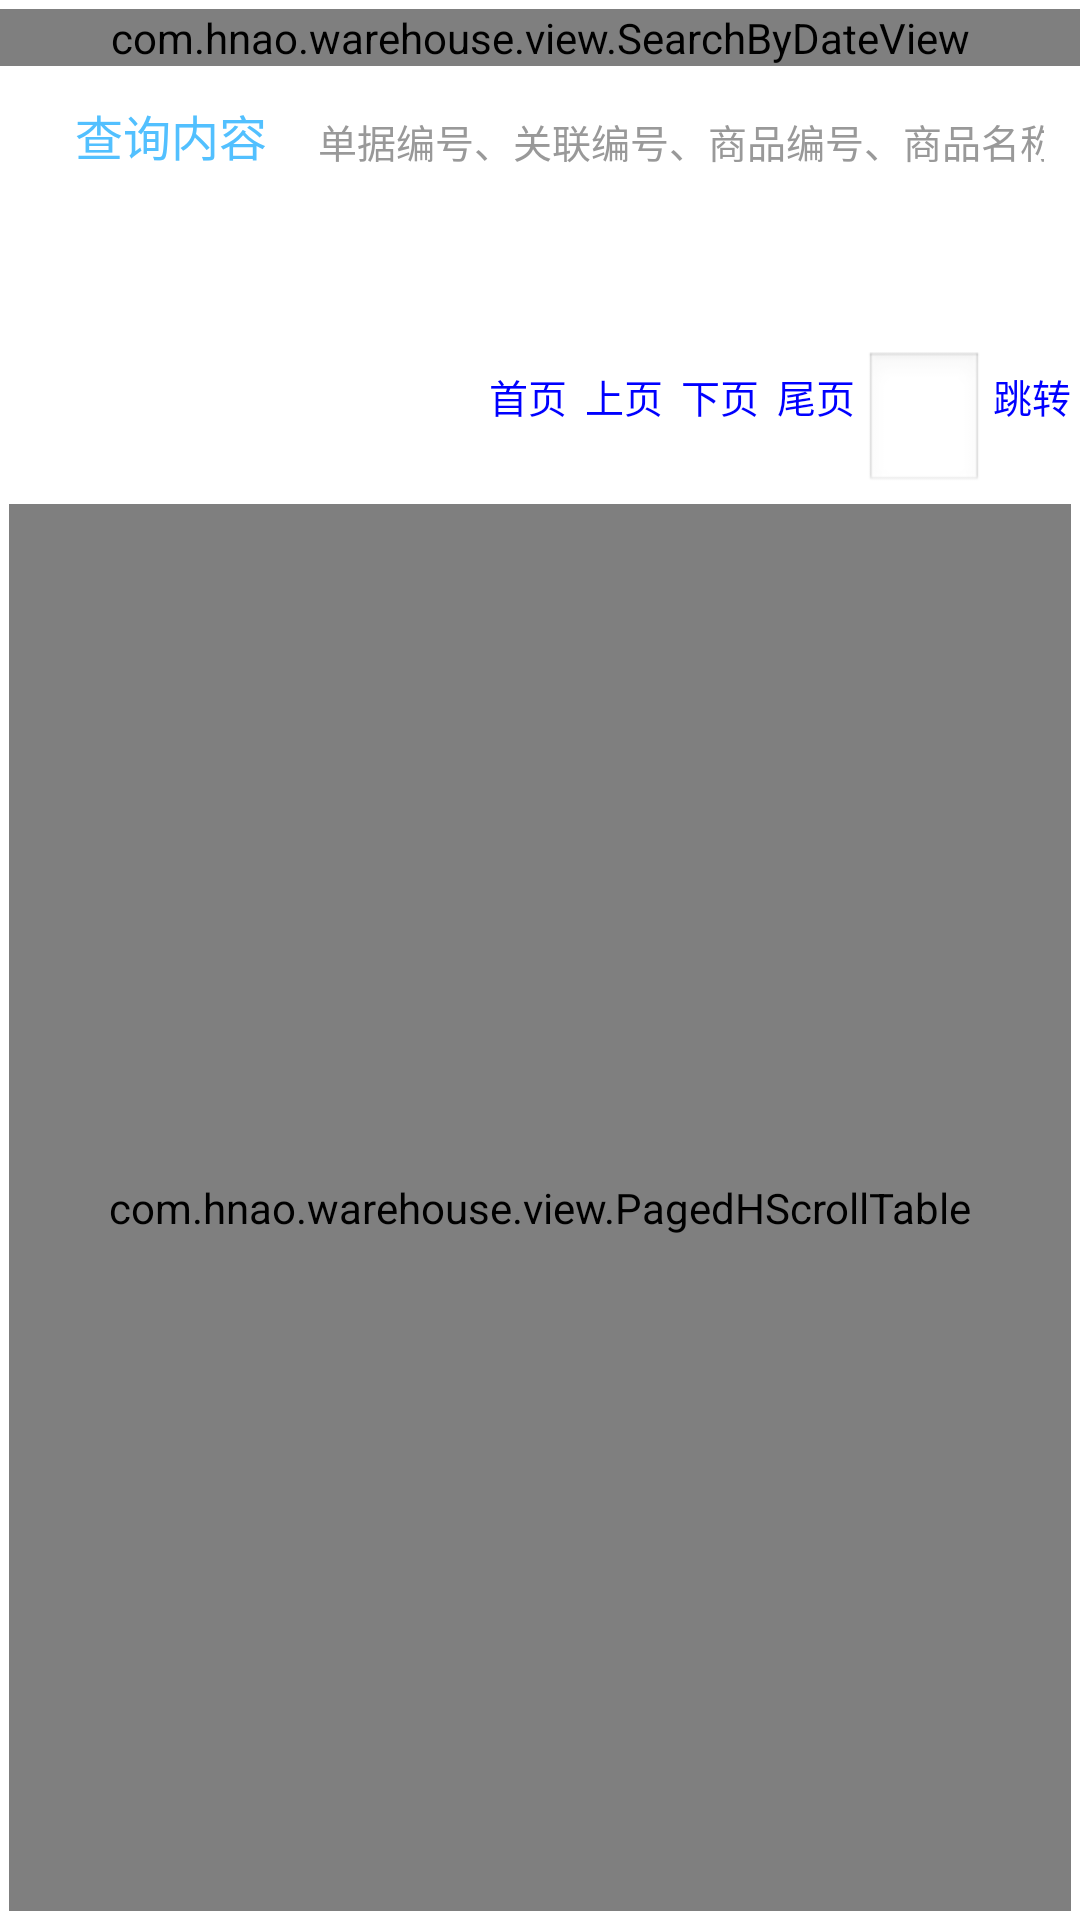

Here is an Android app screen rendered from its layout file. Give the layout XML and the strings, colors and styles it references.
<!-- AndroidManifest.xml: application theme AppTheme -->
<!-- res/layout/fragment_house_in.xml -->
<?xml version="1.0" encoding="utf-8"?>
<LinearLayout xmlns:android="http://schemas.android.com/apk/res/android"
    android:layout_width="match_parent"
    android:layout_height="match_parent"
    android:orientation="vertical" >

    <com.hnao.warehouse.view.SearchByDateView
        android:id="@+id/date_view"
        android:layout_width="match_parent"
        android:layout_height="wrap_content"
        android:layout_marginTop="3dp" >
    </com.hnao.warehouse.view.SearchByDateView>

    <LinearLayout
        android:layout_width="match_parent"
        android:layout_height="wrap_content"
        android:layout_marginLeft="10dp"
        android:layout_marginRight="10dp"
        android:layout_marginTop="3dp"
        android:orientation="vertical" >

        

        <LinearLayout
            android:layout_width="match_parent"
            android:layout_height="wrap_content"
            android:background="@drawable/rounded_rectangle_white"
            android:focusable="true"
            android:focusableInTouchMode="true"
            android:orientation="horizontal" >

            <TextView
                style="@style/common_tv_style"
                android:text="@string/search_content" />

            <EditText
                android:id="@+id/et_search_content"
                android:layout_width="match_parent"
                android:layout_height="44dp"
                android:background="@null"
                android:ems="20"
                android:hint="@string/search_content_hint"
                android:imeOptions="actionDone"
                android:paddingLeft="2dp"
                android:paddingRight="2dp"
                android:singleLine="true"
                android:textColorHint="#999999"
                android:textSize="13sp" />
        </LinearLayout>

        <LinearLayout
            android:layout_width="match_parent"
            android:layout_height="wrap_content"
            android:orientation="horizontal" >

            <Button
                android:id="@+id/btn_search"
                android:layout_width="0dp"
                android:layout_height="45dp"
                android:layout_marginTop="3dp"
                android:layout_weight="0.5"
                android:background="@drawable/common_button_bg_selector"
                android:text="@string/search"
                android:textColor="#FFFFFF"
                android:textSize="19sp" />

            <Button
                android:id="@+id/btn_add"
                android:layout_width="0dp"
                android:layout_height="45dp"
                android:layout_marginLeft="3dp"
                android:layout_marginTop="3dp"
                android:layout_weight="0.5"
                android:background="@drawable/common_button_bg_selector"
                android:text="@string/add"
                android:textColor="#FFFFFF"
                android:textSize="19sp" />
        </LinearLayout>
    </LinearLayout>

    <LinearLayout
        android:layout_width="match_parent"
        android:layout_height="wrap_content"
        android:orientation="horizontal" >

        <TextView
            android:id="@+id/tv_page_info"
            style="@style/page_info_style"
            android:layout_width="wrap_content"
            android:layout_height="match_parent"
            android:gravity="center_vertical" />

        <LinearLayout
            android:layout_width="0dp"
            android:layout_height="wrap_content"
            android:layout_weight="1"
            android:gravity="right"
            android:orientation="horizontal" >

            <TextView
                android:id="@+id/tv_first_page"
                style="@style/page_tv_click_style"
                android:layout_width="wrap_content"
                android:layout_height="wrap_content"
                android:text="@string/first_page" />

            <TextView
                android:id="@+id/tv_pre_page"
                style="@style/page_tv_click_style"
                android:layout_width="wrap_content"
                android:layout_height="wrap_content"
                android:text="@string/pre_page" />

            <TextView
                android:id="@+id/tv_next_page"
                style="@style/page_tv_click_style"
                android:layout_width="wrap_content"
                android:layout_height="wrap_content"
                android:text="@string/next_page" />

            <TextView
                android:id="@+id/tv_last_page"
                style="@style/page_tv_click_style"
                android:layout_width="wrap_content"
                android:layout_height="wrap_content"
                android:text="@string/last_page" />

            <EditText
                android:id="@+id/et_page"
                style="@style/page_tv_click_style"
                android:layout_width="40dp"
                android:layout_height="wrap_content"
                android:gravity="center_horizontal"
                android:imeOptions="actionDone"
                android:inputType="number"
                android:singleLine="true"
                android:textColor="@color/black" />

            <TextView
                android:id="@+id/tv_goto"
                style="@style/page_tv_click_style"
                android:layout_width="wrap_content"
                android:layout_height="wrap_content"
                android:text="@string/goto_page" />
        </LinearLayout>
    </LinearLayout>

    <com.hnao.warehouse.view.PagedHScrollTable
        android:id="@+id/table"
        android:layout_width="match_parent"
        android:layout_height="0dp"
        android:layout_margin="3dp"
        android:layout_weight="1" >
    </com.hnao.warehouse.view.PagedHScrollTable>

</LinearLayout>
<!-- resources referenced by this layout -->
<resources>
  <color name="black">#000000</color>
  <!-- drawable rounded_rectangle_white (drawable) -->
  <?xml version="1.0" encoding="utf-8"?>
  <shape xmlns:android="http://schemas.android.com/apk/res/android" >
  
      <solid android:color="#FFFFFF" />
  
      <corners
          android:bottomLeftRadius="8dp"
          android:bottomRightRadius="8dp"
          android:topLeftRadius="8dp"
          android:topRightRadius="8dp" />
  
  </shape>
  <string name="add">新增</string>
  <string name="first_page">首页</string>
  <string name="goto_page">跳转</string>
  <string name="last_page">尾页</string>
  <string name="next_page">下页</string>
  <string name="pre_page">上页</string>
  <string name="search">查询</string>
  <string name="search_content">查询内容</string>
  <string name="search_content_hint">单据编号、关联编号、商品编号、商品名称、单据备注</string>
  <style name="common_tv_style">
          <item name="android:layout_width">wrap_content</item>
          <item name="android:layout_height">wrap_content</item>
          <item name="android:textSize">@dimen/_16sp</item>
          <item name="android:textColor">@color/common_font</item>
          <item name="android:paddingTop">@dimen/_5dp</item>
          <item name="android:paddingBottom">@dimen/_5dp</item>
          <item name="android:paddingLeft">@dimen/_15dp</item>
          <item name="android:paddingRight">@dimen/_15dp</item>
          <item name="android:gravity">center_vertical</item>
      </style>
  <style name="page_info_style">
          <item name="android:textSize">10sp</item>
          <item name="android:textColor">@color/black</item>
          <item name="android:paddingLeft">@dimen/_3dp</item>
          <item name="android:paddingRight">@dimen/_3dp</item>
      </style>
  <style name="page_tv_click_style">
          <item name="android:textSize">13sp</item>
          <item name="android:textColor">@color/blue</item>
          <item name="android:paddingLeft">@dimen/_3dp</item>
          <item name="android:paddingRight">@dimen/_3dp</item>
      </style>
  <style name="AppTheme" parent="AppBaseTheme">
          
      </style>
  <dimen name="_16sp">16.0sp</dimen>
  <color name="common_font">#52c0ff</color>
  <dimen name="_5dp">5dp</dimen>
  <dimen name="_15dp">15dp</dimen>
  <dimen name="_3dp">3dp</dimen>
  <color name="blue">#0000FF</color>
  <style name="AppBaseTheme" parent="android:Theme.Light" />
</resources>
